pico-8 play session: no input (idle), after a click and taps of 🅾, ❎, 🅾+❎, 🅾 in the second before t = 0

[t = 1 s] idle ~1s (no d-pad/buttons)
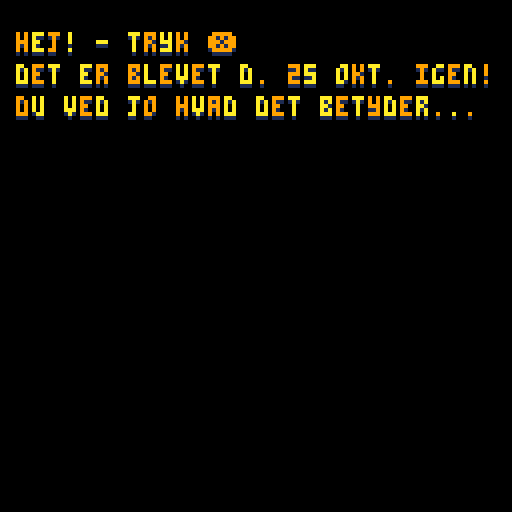

pico-8 cartridge
version 16
__lua__
-- til sophie
peace = false
function ghost()
	local a = rnd() 
	return {
		sx=5,
		sy=0,
		x=cos(a)*100+64,
		y=sin(a)*100+64,
		vx=0,
		vy=0,
		w=7,
		h=4,
		t=0,
		ox=4,
		oy=8,
		tp="ghost",
		flp=false,
		fr={5,6,7,6},
		dead=false,
		frdead={5,6,7}
	}
end 


function dst(x,y)
	return sqrt(x*x+y*y)
end

function init()
music(0)
score = 0
brktm = 0
state = "playing"
pl = {
combo=0,
mult=1,
t=0,
dash=false,
candash=false,
x=64-23,
y=64,
vx=0,
vy=0,
t=0,
w=4,
h=2,
ox=6,
oy=13,
sx=2,
sy=0,
fr={2,3},
flp=false}

pump={
smsx=0,
x=64-16,
y=64,
w=16,
h=8,
ox=0,
oy=8,
vx=0,
vy=0,
sx=0,
sy=0,
fr={0,1}
}
local g = ghost()
g.flp=true
g.x=64+16
g.y=64
o = {pump,pl,g}
end 

function _init()
cartdata("sop_data")
score = 0
brktm = 0
state = "menu"
debug = false
pl={}
pump={}
o= {}
t=0
--init()
end
brktime=0
shaketo = 0
function shake(d)
 shaketo = (t + d)
end


function insort(t,cmp)
    for n=2,#t do
        local i=n
        while i>1 and not cmp(t[i-1],t[i]) do
            t[i],t[i-1]=t[i-1],t[i]
            i-=1
        end
    end
end

function ascending_y(a,b) 
    return a.y<=b.y 
end

function particle(x,y,c)
a = rnd()
r = 0.2 + rnd() * 4
return {
x=x,
y=y,
tp="particle",
txt=nil,
vx=cos(a)*r,
vy=sin(a)*r,
t=rnd()*15+3,
c=c or 7,
}
end

function col(a,b)
local ax,ay=a.x+a.ox,a.y+a.oy
local bx,by=b.x+b.ox,b.y+b.oy
return not 
(ax>bx+b.w or
ax+a.w<bx or
ay>by+b.h or
ay+a.h<by)
end

function pumphit()
pump.sx=1
pump.smsx=t+1

end

txts = {
"hej! - tryk ❎",
"det er blevet d. 25 okt. igen!",
"du ved jo hvad det betyder...",
"at der er 6 dage til halloween!!",
"...oog det er i dag du blev til",
"...for 599184000 s. siden",
"ja...", 
"tillykke med det!",
"men...",
"vigtigst af alt er lige nu..",
"at der er uhyre over det hele.",
"oooohhh shit.",
"verden skal reddes.",
"og det er op til dig.",
"er du klar? - tryk ❎"
}
ln = 1

function menu_draw()
cls()
for j=1,ln do 
	local txt = txts[j]
	local to = #txt
	if(ln==j)to=min(t,#txt)
 for i=1,to do
 	local s = sub(txt, i,i)
 	local x,y=i*4,j*8
 	print(s,x,y+1,1)
 	print(s,x,y,(i+j)%2+9)
 	if (s != " " and ln==j and t <= #txt) then
 	sfx(9)
 	end
 end
end

if(btnp(5))then
	t=0
	ln+=1
	if ln == #txts + 1 then
		init()
	end
end
end



function menu()
	
end


function pl_move()

if t % 3 == 0 then
	pl.t += 1
	pl.t = pl.t % #pl.fr
end

if not pl.dash and (abs(pl.vx)+abs(pl.vy) > 0) then
	pl.sx = pl.fr[pl.t  + 1]
else
	pl.sx = pl.fr[1]
end

if pump.smsx < t then
	pump.sx = 0
end

if not pl.dash then
 pl.vx,pl.vy = 0,0
 if(btn(0))pl.vx=-1
 if(btn(1))pl.vx=1
 if(btn(2))pl.vy=-1
 if(btn(3))pl.vy=1
 if pl.vx != 0 or pl.vy != 0 then
  pl.flp = pl.vx == -1
 end
 if(btnp(4) and pl.candash) then
 	pl.dash=true
 	pl.candash=false
 	pl.sx=2
 	pl.sy=1
 	sfx(6)
 end
else
	local vx,vy=pump.vx,pump.vy
 local dv=dst(vx,vy)
	local dx=pump.x-pl.x
	local dy=pump.y-pl.y
	local d = dst(dx,dy)
	local ddx,ddy=(dx+dx/d*32),
	(dy+dy/d*32)
	
	pl.x += dx/4
	pl.y += dy/4
	if dst(dx,dy) < 8 then
		pl.dash=false
		pl.sy=0
	end
	
	for i=1,2 do
		local r = flr(rnd()*2)
		local p=
		particle(
		pl.x+rnd()*2,
		pl.y+rnd()*2+pl.oy/2,r+9)
		p.t = 8
		p.vx /= 5
		p.vy /= 5
		p.vx+=-dx/30
		p.vy+=-dy/30
		add(o,p)
	end
end

if(pl.x+pl.w > 128-8)pl.x=128-8-pl.w
if(pl.x-pl.w < 8)pl.x=pl.w+8
if(pl.y+pl.h+pl.oy/2 > 128-8)pl.y=128-pl.h-pl.oy/2-8
if(pl.y-pl.h < 2)pl.y=pl.h+2

local dx,dy=pump.x-pl.x,pump.y-pl.y
local l = dst(dx,dy)
if l < 12 and btnp(5) then
pump.vx = dx*8/l
pump.vy = dy*8/l
sfx(0)
shake(7)
for i=1,10 do
	local r = flr(rnd()*2)+9
	add(o,particle(pump.x,pump.y,r))
end
pumphit()
end

if btn(5) then
	pl.sx = pl.fr[2]
end
end

function pump_move()
local j = pump
j.vx *=0.9
j.vy *=0.9

if dst(pump.vx,pump.vy)>4 then
	local rx,ry=rnd()*8,rnd()*8
	local p=
	particle(j.x+rx/2,j.y-ry/2)
	p.c=8
	p.vx/=10
	p.vy/=10
	p.t=5
	add(o,p)
end

function gt(a,b)
	return a > b
end

function lt(a,b)
	return a < b
end

function bounce(d,to,cmp)
	if cmp(j[d],to) then
	j[d] = to
	j["v"..d] *= -1
	sfx(rnd()*3+3)
	pumphit()
	shake(5)
	end
end
bounce("x",16,lt)
bounce("x",120-8,gt)
bounce("y",9,lt)
bounce("y",128-16,gt)
end



function play()

if(btnp(0,1))peace=not peace

pl_move()
pump_move()

for j in all(o) do
	j.x += j.vx
	j.y += j.vy
	
	if j.tp=="particle" then
	j.t -= 1
	j.vx *= 0.9
	j.vy *= 0.9
	
	if j.t <0 then
		del(o,j)
	end
	end

	if j.tp == "ghost" then
			j.t += 1
			
			if not j.dead then
			local f = flr(j.t/10)%#j.fr
			j.sx = j.fr[f+1]
			
			if score > 0 then
			local dx = pl.x - j.x
			local dy = pl.y - j.y
			local l = dst(dx,dy)
			j.vx += dx/l/10
			j.vy += dy/l/10
			do
			local sx,sy=0,0
			local sum=0
			for g in all(o) do
 			if g.tp=="ghost" and g != j then
 				local dxx,dyy=j.x-g.x,j.y-g.y
 				local d = dst(dxx,dyy)
 				if d<4 then
 					sx+=dxx/d
 					sy+=dyy/d
 					sum+=1
 				end
 			end
			end
			if sum>0 then
 			sx /= sum
 			sy /= sum
 			local d = dst(sx,sy)
 			j.vx += sx/d/8
 			j.vy += sy/d/8
			end
			end
			
			if rnd()>0.8 then
				local a=rnd()
				j.vx += cos(a)/4
				j.vy += sin(a)/4
			end
			
			j.flp = j.vx < 0
			
			if (dst(64-j.x,64-j.y)>60) then
 			j.vx *= 0.75
 			j.vy *= 0.75
 			else
 			j.vx *= 0.95
 			j.vy *= 0.95
 			end
 			local d=dst(j.vx,j.vy)
 			if d > 8 then
 				j.vx = j.vx/d * 8
 				j.vy = j.vy/d * 8
 			end
 		end
			local pv=abs(pump.vx)+abs(pump.vy)
			if col(pump,j) and pv > 0.5 then
				--del(o,j)
				pl.candash=true
				j.dead = true
				shake(5)
				j.t = 0
				for i=1,30 do
				local dx,dy=rnd()*4,rnd()*8
				local p =particle(j.x+dx-2,j.y+dy-4)
				p.c = rnd()*3+5
				p.vx += pump.vx/2
				p.vy += pump.vy/2
				add(o,p)
				end
				--local point=j.combo*j.mul
				local point = 1
				score+=point
				pumphit()
				sfx(rnd()*2+1)
				if(state=="menu")state="playing"
				local p = particle(j.x,j.y)
				p.vx=0
				p.vy=-2
				p.txt="+"..point
				p.c=7
				p.t=16
				add(o,p)
			end
			
			if col(j,pl) and not peace then
				sfx(7)
				state="gameover"
				if score > dget(0) then
					dset(0,score)
				end
				dset(1,dget(1) + 1)
				music(-1)
				sfx(26)
				pl.sx=3
				pl.sy=1
			end
	else
		local f = flr(j.t)%#j.frdead
		j.sx = j.fr[f+1]
		j.sy = 1
		if(j.t > 5)del(o,j)
	end
	end
end


local total = 0
for _,v in pairs(o) do
	if(v.tp=="ghosts")total+=1
end
if score > 0 and (total < 10 and t % (70+50-min(50,score)) == 0) then
	add(o,ghost())
end
end

palt(0,false)
palt(12,true)

function _draw()

if(state=="gameover")then
gameover_draw()
return
end
insort(o,ascending_y)

if not peace then
cls()
map(0,0,0,0,32,32)
line(8,128-8,127-8,128-8,1)
else

for i=1,999 do
	local x,y = rnd()*128,rnd()*128
	local c = pget(x,y)
	circ(x,y,1,c%2 + 14)
end

end


if(state=="menu")menu_draw()

if (shaketo > t) then 
camera(cos(t/3)/10, cos(t/2)/10)
else
camera(0,0)
end

if (pl.candash) then
local c = 10
rect(8,8,127-8,127-8,c)
end

if state=="playing" then
	local s=""..score
	local c = 7
	if(peace)c = 0
	print(score,64-#s/2,2,c)
end

for j in all(o) do

if j.tp=="particle" then
if not j.txt then 
circ(j.x,j.y,rnd()*2,j.c)
else
print(j.txt,j.x,j.y+1,1)
print(j.txt,j.x,j.y,7)
end
else

local x,y=j.x-8,j.y-8
sspr(
j.sx*16,
j.sy*16,
16,
16,
x,
y,16,16,j.flp)
end



--debug

if debug then
rect(
x+j.ox,y+j.oy,
x+j.w+j.ox,y+j.h+j.oy, 7)
end

end
end

function printc(txt,x,y,c)
local l = #txt*4
print(txt,x-l/2,y+1,1)
print(txt,x-l/2,y,c or 7)
end

function gameover_draw()
	for i=1,999 do
		local x,y = rnd()*128,rnd()*128
		circ(x,y,1,0)
	end
	if t % 40 > 10 then
	local txt ="spil igen? - tryk ❎" 
	printc(txt,64,128-6)
	end
	
	local sctxt = "score: " .. score
	if score == dget(0) then
		sctxt = "ny highscore: " .. score
	end
	
	printc(sctxt,64,60,7)
	
	printc(
	"modige fashiongirls: " 
	..dget(1),64,67,7)
end

function gameover()
	if(btn(5))init()
end

function menu()
end

function _update()
t += 1

if state=="gameover" then
gameover()
return
end

if(state=="playing")play()
if(state=="menu")menu()
end
__gfx__
cccccccccccccccccccccccccccccccccccccc444ccccccccccccccccccccccc3333333333333333ccccc7777cccccccccccc7777cccccccccccc7777ccccccc
ccccccccccccccccccccccccccccccccccccc44444ccccccccccccc44ccccccc3333333333333333ccccc77777ccccccccccc77777ccccccccccc77777cccccc
cccccccccccccccccccc88ccccc88cccccccc444ffcccccccccccc4444cccccc3333333353333333cccc770707cccccccccc770707cccccccccc770707cccccc
ccc2222cccc222ccccc8888ccc8888ccccccc44fffccccccccccc444ffcccccc333b333333333333cccc770707cccccccccc770707cccccccccc770707cccccc
cc288882cc28882ccc8888888888888cccccc44ffcccccccccccc44fffcccccc3333333333333333ccc7770707ccccccccc7770707ccccccccc7770707cccccc
c288888822888882cc8888888888888cccccc4aaacccccccccccc44aaccccccc3333333333333333ccc77777777cccccccc77777777cccccccc77777777ccccc
c288888888888882cc8888888888888cccccc4aaaaccccccccccc4aaaacccccc3333333333533353ccc77770077cccccccc77770077cccccccc77770077ccccc
c288888888888882ccc88888888888ccccccc4aaaaccccccccccc4aaaacccccc3333333333333333ccc77770077cccccccc77770077cccccccc77770077ccccc
cc2888888888882cccc88888888888ccccccccaaaaccccccccccccaaaacccccc3333333333333333ccc77770077cccccccc77770077cccccccc77777777ccccc
cc2888888888882cccc88888888888ccccccccaaaaccccccccccccaaaacccccc3333333333333333ccc77770077cccccccc77777777cccccccc77777777ccccc
ccc28888888882cccccc888888888cccccccccaaaaccccccccccccaaaacccccc3353333333333333ccc77770077cccccccc77777777cccccccc77777777ccccc
cccc888888888ccccccc888888888ccccccccccaaacccccccccccccaaa0ccccc3333333333333333ccc77777777cccccccc77777777cccccccc77777777ccccc
cccc288888882ccccccc88888888ccccccccccc55cccccccccccccc5550ccccc3333333333333333ccc77677667cccccccc77677667cccccccc77677667ccccc
ccccc2888882ccccccccc8888888ccccccccccc55cccccccccccccc5cccccccc3333333333333333ccc66c66c66cccccccc66c66c66cccccccc66c66c66ccccc
cccccc18881cccccccccc1888881ccccccccccc000ccccccccccccc00ccccccc3333333333333333cccccccccccccccccccccccccccccccccccccccccccccccc
ccccccc111ccccccccccc1111111cccccccccc11111ccccccccccc11111ccccc3333333335333333cccccccccccccccccccccccccccccccccccccccccccccccc
ccccc7777cccccccccccc7777ccccccccccccccccccccccccccccccccccccccc3333333333333333ccccc7777ccccccccccccccccccccccccccccccccccccccc
ccccc77777ccccccccccc77777ccccccccccccc44ccccccccccccccccccccccc3333333333333333ccccc77777ccccccccccc77777ccccccccccccccc7cccccc
cccc770707cccccccccc770707cccccccccccc4444cccccccccccccccccccccc3333333333333333cccc77c707cccccccccc77c707ccccccccccc70707cccccc
cccc770707cccccccccc770707ccccccccccc44fffcccccccccccccccccccccc3333333333333333cccc770707cccccccccc77cc07ccccccccccc77777cccccc
ccc7770707ccccccccc7770707ccccccccccc44fffcccccccccccccccccccccc3333333333333333ccc7777777ccccccccc77cc777ccccccccccc7777ccccccc
ccc77777777cccccccc77777777ccccccccc444ffccccccccccccccccccccccc3333333333333333ccc7777777ccccccccc7777777ccccccccccc7777ccccccc
ccc77770077cccccccc77770077ccccccccc44aaaccccccccccccccccccccccc3333333333333333ccc77700c7ccccccccc77700c7cccccccccc7770cccccccc
ccc77770077cccccccc77770077cccccccccccaaaacccccccccccccccccccccc3333333333333333ccc77700077cccccccc7770cc7ccccccccccc770cccccccc
ccc77770077cccccccc77777777cccccccccccaaaacccccccccccccccccccccc3333333333333333ccc77700077cccccccc7777c77ccccccccccc777c7cccccc
ccc77770077cccccccc77777777cccccccccccaaaacccccccccccccccccccccc3333333333333333ccc77700077cccccccc7777c77cccccccccccccccccccccc
ccc77770077cccccccc77777777cccccccccccaaaacccccccccccccccccccccc3333333333333333ccc77777777cccccccc777cccccccccccccccccccccccccc
ccc77777777cccccccc77777777ccccccccccccaaacccccccccccccccccccccc3333333333333333ccc77777777cccccccc77ccccccccccccccccccccccccccc
ccc77677667cccccccc77677667cccccccccccc55cccccccccccccaaaaaaaccc3333333333333333ccccc677667ccccccccccccccccccccccccccccccccccccc
ccc66c66c66cccccccc66c66c66cccccccccc055cccccccccc4ffaaaaaaaacc03333333333333333cccccc66c66ccccccccccccccccccccccccccccccccccccc
ccccccccccccccccccccccccccccccccccccc0cccccccccccc4ffaaaaaaaa5503333333333333333cccccccccccccccccccccccccccccccccccccccccccccccc
cccccccccccccccccccccccccccccccccccccccccccccccc4444faaaaaaaa5503333333333333333cccccccccccccccccccccccccccccccccccccccccccccccc
00000000000000000000000000000000000000000000000000000000000000000000000000000000000000000000000000000000000000000000000000000000
00000000000000000000000000000000000000000000000000000000000000000000000000000000000000000000000000000000000000000000000000000000
00000000000000000000000000000000000000000000000000000000000000000000000000000000000000000000000000000000000000000000000000000000
00000000000000000000000000000000000000000000000000000000000000000000000000000000000000000000000000000000000000000000000000000000
00000000000000000000000000000000000000000000000000000000000000000000000000000000000000000000000000000000000000000000000000000000
00000000000000000000000000000000000000000000000000000000000000000000000000000000000000000000000000000000000000000000000000000000
00000000000000000000000000000000000000000000000000000000000000000000000000000000000000000000000000000000000000000000000000000000
00000000000000000000000000000000000000000000000000000000000000000000000000000000000000000000000000000000000000000000000000000000
00000000000000000000000000000000000000000000000000000000000000000000000000000000000000000000000000000000000000000000000000000000
00000000000000000000000000000000000000000000000000000000000000000000000000000000000000000000000000000000000000000000000000000000
00000000000000000000000000000000000000000000000000000000000000000000000000000000000000000000000000000000000000000000000000000000
00000000000000000000000000000000000000000000000000000000000000000000000000000000000000000000000000000000000000000000000000000000
00000000000000000000000000000000000000000000000000000000000000000000000000000000000000000000000000000000000000000000000000000000
00000000000000000000000000000000000000000000000000000000000000000000000000000000000000000000000000000000000000000000000000000000
00000000000000000000000000000000000000000000000000000000000000000000000000000000000000000000000000000000000000000000000000000000
00000000000000000000000000000000000000000000000000000000000000000000000000000000000000000000000000000000000000000000000000000000
00000000000000000000000000000000000000000000000000000000000000000000000000000000000000000000000000000000000000000000000000000000
00000000000000000000000000000000000000000000000000000000000000000000000000000000000000000000000000000000000000000000000000000000
00000000000000000000000000000000000000000000000000000000000000000000000000000000000000000000000000000000000000000000000000000000
00000000000000000000000000000000000000000000000000000000000000000000000000000000000000000000000000000000000000000000000000000000
00000000000000000000000000000000000000000000000000000000000000000000000000000000000000000000000000000000000000000000000000000000
00000000000000000000000000000000000000000000000000000000000000000000000000000000000000000000000000000000000000000000000000000000
00000000000000000000000000000000000000000000000000000000000000000000000000000000000000000000000000000000000000000000000000000000
00000000000000000000000000000000000000000000000000000000000000000000000000000000000000000000000000000000000000000000000000000000
00000000000000000000000000000000000000000000000000000000000000000000000000000000000000000000000000000000000000000000000000000000
00000000000000000000000000000000000000000000000000000000000000000000000000000000000000000000000000000000000000000000000000000000
00000000000000000000000000000000000000000000000000000000000000000000000000000000000000000000000000000000000000000000000000000000
00000000000000000000000000000000000000000000000000000000000000000000000000000000000000000000000000000000000000000000000000000000
00000000000000000000000000000000000000000000000000000000000000000000000000000000000000000000000000000000000000000000000000000000
00000000000000000000000000000000000000000000000000000000000000000000000000000000000000000000000000000000000000000000000000000000
00000000000000000000000000000000000000000000000000000000000000000000000000000000000000000000000000000000000000000000000000000000
00000000000000000000000000000000000000000000000000000000000000000000000000000000000000000000000000000000000000000000000000000000
00000000000000000000000000000000000000000000000000000000000000000000000000000000000000000000000000000000000000000000000000000000
00000000000000000000000000000000000000000000000000000000000000000000000000000000000000000000000000000000000000000000000000000000
00000000000000000000000000000000000000000000000000000000000000000000000000000000000000000000000000000000000000000000000000000000
00000000000000000000000000000000000000000000000000000000000000000000000000000000000000000000000000000000000000000000000000000000
00000000000000000000000000000000000000000000000000000000000000000000000000000000000000000000000000000000000000000000000000000000
00000000000000000000000000000000000000000000000000000000000000000000000000000000000000000000000000000000000000000000000000000000
00000000000000000000000000000000000000000000000000000000000000000000000000000000000000000000000000000000000000000000000000000000
00000000000000000000000000000000000000000000000000000000000000000000000000000000000000000000000000000000000000000000000000000000
00000000000000000000000000000000000000000000000000000000000000000000000000000000000000000000000000000000000000000000000000000000
00000000000000000000000000000000000000000000000000000000000000000000000000000000000000000000000000000000000000000000000000000000
00000000000000000000000000000000000000000000000000000000000000000000000000000000000000000000000000000000000000000000000000000000
00000000000000000000000000000000000000000000000000000000000000000000000000000000000000000000000000000000000000000000000000000000
00000000000000000000000000000000000000000000000000000000000000000000000000000000000000000000000000000000000000000000000000000000
00000000000000000000000000000000000000000000000000000000000000000000000000000000000000000000000000000000000000000000000000000000
00000000000000000000000000000000000000000000000000000000000000000000000000000000000000000000000000000000000000000000000000000000
00000000000000000000000000000000000000000000000000000000000000000000000000000000000000000000000000000000000000000000000000000000
00000000000000000000000000000000000000000000000000000000000000000000000000000000000000000000000000000000000000000000000000000000
00000000000000000000000000000000000000000000000000000000000000000000000000000000000000000000000000000000000000000000000000000000
00000000000000000000000000000000000000000000000000000000000000000000000000000000000000000000000000000000000000000000000000000000
00000000000000000000000000000000000000000000000000000000000000000000000000000000000000000000000000000000000000000000000000000000
00000000000000000000000000000000000000000000000000000000000000000000000000000000000000000000000000000000000000000000000000000000
00000000000000000000000000000000000000000000000000000000000000000000000000000000000000000000000000000000000000000000000000000000
00000000000000000000000000000000000000000000000000000000000000000000000000000000000000000000000000000000000000000000000000000000
00000000000000000000000000000000000000000000000000000000000000000000000000000000000000000000000000000000000000000000000000000000
00000000000000000000000000000000000000000000000000000000000000000000000000000000000000000000000000000000000000000000000000000000
00000000000000000000000000000000000000000000000000000000000000000000000000000000000000000000000000000000000000000000000000000000
00000000000000000000000000000000000000000000000000000000000000000000000000000000000000000000000000000000000000000000000000000000
00000000000000000000000000000000000000000000000000000000000000000000000000000000000000000000000000000000000000000000000000000000
00000000000000000000000000000000000000000000000000000000000000000000000000000000000000000000000000000000000000000000000000000000
00000000000000000000000000000000000000000000000000000000000000000000000000000000000000000000000000000000000000000000000000000000
00000000000000000000000000000000000000000000000000000000000000000000000000000000000000000000000000000000000000000000000000000000
00000000000000000000000000000000000000000000000000000000000000000000000000000000000000000000000000000000000000000000000000000000
00000000000000000000000000000000000000000000000000000000000000000000000000000000000000000000000000000000000000000000000000000000
00000000000000000000000000000000000000000000000000000000000000000000000000000000000000000000000000000000000000000000000000000000
00000000000000000000000000000000000000000000000000000000000000000000000000000000000000000000000000000000000000000000000000000000
00000000000000000000000000000000000000000000000000000000000000000000000000000000000000000000000000000000000000000000000000000000
00000000000000000000000000000000000000000000000000000000000000000000000000000000000000000000000000000000000000000000000000000000
00000000000000000000000000000000000000000000000000000000000000000000000000000000000000000000000000000000000000000000000000000000
00000000000000000000000000000000000000000000000000000000000000000000000000000000000000000000000000000000000000000000000000000000
00000000000000000000000000000000000000000000000000000000000000000000000000000000000000000000000000000000000000000000000000000000
00000000000000000000000000000000000000000000000000000000000000000000000000000000000000000000000000000000000000000000000000000000
00000000000000000000000000000000000000000000000000000000000000000000000000000000000000000000000000000000000000000000000000000000
00000000000000000000000000000000000000000000000000000000000000000000000000000000000000000000000000000000000000000000000000000000
00000000000000000000000000000000000000000000000000000000000000000000000000000000000000000000000000000000000000000000000000000000
00000000000000000000000000000000000000000000000000000000000000000000000000000000000000000000000000000000000000000000000000000000
00000000000000000000000000000000000000000000000000000000000000000000000000000000000000000000000000000000000000000000000000000000
00000000000000000000000000000000000000000000000000000000000000000000000000000000000000000000000000000000000000000000000000000000
00000000000000000000000000000000000000000000000000000000000000000000000000000000000000000000000000000000000000000000000000000000
00000000000000000000000000000000000000000000000000000000000000000000000000000000000000000000000000000000000000000000000000000000
00000000000000000000000000000000000000000000000000000000000000000000000000000000000000000000000000000000000000000000000000000000
00000000000000000000000000000000000000000000000000000000000000000000000000000000000000000000000000000000000000000000000000000000
00000000000000000000000000000000000000000000000000000000000000000000000000000000000000000000000000000000000000000000000000000000
00000000000000000000000000000000000000000000000000000000000000000000000000000000000000000000000000000000000000000000000000000000
00000000000000000000000000000000000000000000000000000000000000000000000000000000000000000000000000000000000000000000000000000000
00000000000000000000000000000000000000000000000000000000000000000000000000000000000000000000000000000000000000000000000000000000
00000000000000000000000000000000000000000000000000000000000000000000000000000000000000000000000000000000000000000000000000000000
00000000000000000000000000000000000000000000000000000000000000000000000000000000000000000000000000000000000000000000000000000000
00000000000000000000000000000000000000000000000000000000000000000000000000000000000000000000000000000000000000000000000000000000
00000000000000000000000000000000000000000000000000000000000000000000000000000000000000000000000000000000000000000000000000000000
00000000000000000000000000000000000000000000000000000000000000000000000000000000000000000000000000000000000000000000000000000000
00000000000000000000000000000000000000000000000000000000000000000000000000000000000000000000000000000000000000000000000000000000
00000000000000000000000000000000000000000000000000000000000000000000000000000000000000000000000000000000000000000000000000000000
00000000000000000000000000000000000000000000000000000000000000000000000000000000000000000000000000000000000000000000000000000000
00000000000000000000000000000000000000000000000000000000000000000000000000000000000000000000000000000000000000000000000000000000
__gff__
0000000000000000000000000000000000000000000000000000000000000000000000000000000000000000000000000000000000000000000000000000000000000000000000000000000000000000000000000000000000000000000000000000000000000000000000000000000000000000000000000000000000000000
0000000000000000000000000000000000000000000000000000000000000000000000000000000000000000000000000000000000000000000000000000000000000000000000000000000000000000000000000000000000000000000000000000000000000000000000000000000000000000000000000000000000000000
__map__
4040404040404040404040404040404000000000000000000000000000000000000000000000000000000000000000000000000000000000000000000000000000000000000000000000000000000000000000000000000000000000000000000000000000000000000000000000000000000000000000000000000000000000
4029292938383828282828282828284000000000000000000000000000000000000000000000000000000000000000000000000000000000000000000000000000000000000000000000000000000000000000000000000000000000000000000000000000000000000000000000000000000000000000000000000000000000
4029292838382828282828281828284000000000000000000000000000000000000000000000000000000000000000000000000000000000000000000000000000000000000000000000000000000000000000000000000000000000000000000000000000000000000000000000000000000000000000000000000000000000
4029291938383828282828282828284000000000000000000000000000000000000000000000000000000000000000000000000000000000000000000000000000000000000000000000000000000000000000000000000000000000000000000000000000000000000000000000000000000000000000000000000000000000
4038383838383809282828282828284000000000000000000000000000000000000000000000000000000000000000000000000000000000000000000000000000000000000000000000000000000000000000000000000000000000000000000000000000000000000000000000000000000000000000000000000000000000
4038383808383828282828282828284000000000000000000000000000000000000000000000000000000000000000000000000000000000000000000000000000000000000000000000000000000000000000000000000000000000000000000000000000000000000000000000000000000000000000000000000000000000
4038193838383828282828392828284000000000000000000000000000000000000000000000000000000000000000000000000000000000000000000000000000000000000000000000000000000000000000000000000000000000000000000000000000000000000000000000000000000000000000000000000000000000
4028282828282828393908392818284000000000000000000000000000000000000000000000000000000000000000000000000000000000000000000000000000000000000000000000000000000000000000000000000000000000000000000000000000000000000000000000000000000000000000000000000000000000
4028281828280828393939392828284000000000000000000000000000000000000000000000000000000000000000000000000000000000000000000000000000000000000000000000000000000000000000000000000000000000000000000000000000000000000000000000000000000000000000000000000000000000
4028283939393939093939392828284000000000000000000000000000000000000000000000000000000000000000000000000000000000000000000000000000000000000000000000000000000000000000000000000000000000000000000000000000000000000000000000000000000000000000000000000000000000
4028283939393939393939391828394000000000000000000000000000000000000000000000000000000000000000000000000000000000000000000000000000000000000000000000000000000000000000000000000000000000000000000000000000000000000000000000000000000000000000000000000000000000
4039390939393939393939392828394000000000000000000000000000000000000000000000000000000000000000000000000000000000000000000000000000000000000000000000000000000000000000000000000000000000000000000000000000000000000000000000000000000000000000000000000000000000
4039393939393939393939392828394000000000000000000000000000000000000000000000000000000000000000000000000000000000000000000000000000000000000000000000000000000000000000000000000000000000000000000000000000000000000000000000000000000000000000000000000000000000
4028282828282828282828082828394000000000000000000000000000000000000000000000000000000000000000000000000000000000000000000000000000000000000000000000000000000000000000000000000000000000000000000000000000000000000000000000000000000000000000000000000000000000
4028282828282818282828282828394000000000000000000000000000000000000000000000000000000000000000000000000000000000000000000000000000000000000000000000000000000000000000000000000000000000000000000000000000000000000000000000000000000000000000000000000000000000
4040404040404040404040404040404000000000000000000000000000000000000000000000000000000000000000000000000000000000000000000000000000000000000000000000000000000000000000000000000000000000000000000000000000000000000000000000000000000000000000000000000000000000
0000000000000000000000000000000000000000000000000000000000000000000000000000000000000000000000000000000000000000000000000000000000000000000000000000000000000000000000000000000000000000000000000000000000000000000000000000000000000000000000000000000000000000
0000000000000000000000000000000000000000000000000000000000000000000000000000000000000000000000000000000000000000000000000000000000000000000000000000000000000000000000000000000000000000000000000000000000000000000000000000000000000000000000000000000000000000
0000000000000000000000000000000000000000000000000000000000000000000000000000000000000000000000000000000000000000000000000000000000000000000000000000000000000000000000000000000000000000000000000000000000000000000000000000000000000000000000000000000000000000
0000000000000000000000000000000000000000000000000000000000000000000000000000000000000000000000000000000000000000000000000000000000000000000000000000000000000000000000000000000000000000000000000000000000000000000000000000000000000000000000000000000000000000
0000000000000000000000000000000000000000000000000000000000000000000000000000000000000000000000000000000000000000000000000000000000000000000000000000000000000000000000000000000000000000000000000000000000000000000000000000000000000000000000000000000000000000
0000000000000000000000000000000000000000000000000000000000000000000000000000000000000000000000000000000000000000000000000000000000000000000000000000000000000000000000000000000000000000000000000000000000000000000000000000000000000000000000000000000000000000
0000000000000000000000000000000000000000000000000000000000000000000000000000000000000000000000000000000000000000000000000000000000000000000000000000000000000000000000000000000000000000000000000000000000000000000000000000000000000000000000000000000000000000
0000000000000000000000000000000000000000000000000000000000000000000000000000000000000000000000000000000000000000000000000000000000000000000000000000000000000000000000000000000000000000000000000000000000000000000000000000000000000000000000000000000000000000
0000000000000000000000000000000000000000000000000000000000000000000000000000000000000000000000000000000000000000000000000000000000000000000000000000000000000000000000000000000000000000000000000000000000000000000000000000000000000000000000000000000000000000
0000000000000000000000000000000000000000000000000000000000000000000000000000000000000000000000000000000000000000000000000000000000000000000000000000000000000000000000000000000000000000000000000000000000000000000000000000000000000000000000000000000000000000
0000000000000000000000000000000000000000000000000000000000000000000000000000000000000000000000000000000000000000000000000000000000000000000000000000000000000000000000000000000000000000000000000000000000000000000000000000000000000000000000000000000000000000
0000000000000000000000000000000000000000000000000000000000000000000000000000000000000000000000000000000000000000000000000000000000000000000000000000000000000000000000000000000000000000000000000000000000000000000000000000000000000000000000000000000000000000
0000000000000000000000000000000000000000000000000000000000000000000000000000000000000000000000000000000000000000000000000000000000000000000000000000000000000000000000000000000000000000000000000000000000000000000000000000000000000000000000000000000000000000
0000000000000000000000000000000000000000000000000000000000000000000000000000000000000000000000000000000000000000000000000000000000000000000000000000000000000000000000000000000000000000000000000000000000000000000000000000000000000000000000000000000000000000
0000000000000000000000000000000000000000000000000000000000000000000000000000000000000000000000000000000000000000000000000000000000000000000000000000000000000000000000000000000000000000000000000000000000000000000000000000000000000000000000000000000000000000
0000000000000000000000000000000000000000000000000000000000000000000000000000000000000000000000000000000000000000000000000000000000000000000000000000000000000000000000000000000000000000000000000000000000000000000000000000000000000000000000000000000000000000
